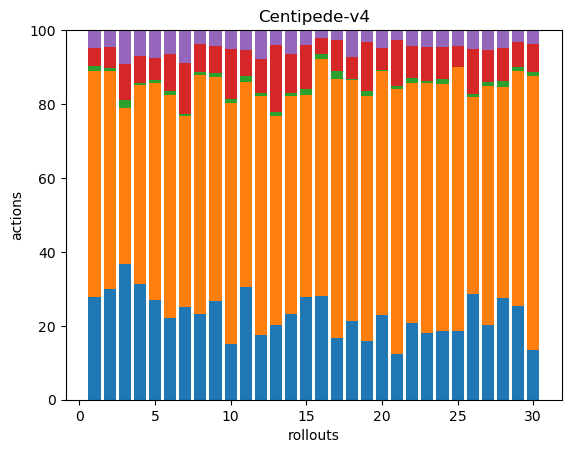

The file beside this chart, header and first rows:
62, 137, 3, 11, 11, 0, 0, 0, 0, 0, 0, 0, 0, 0, 0, 0, 0, 0
97, 192, 3, 18, 15, 0, 0, 0, 0, 0, 0, 0, 0, 0, 0, 0, 0, 0
52, 60, 3, 14, 13, 0, 0, 0, 0, 0, 0, 0, 0, 0, 0, 0, 0, 0
118, 203, 2, 28, 26, 0, 0, 0, 0, 0, 0, 0, 0, 0, 0, 0, 0, 0
40, 87, 1, 9, 11, 0, 0, 0, 0, 0, 0, 0, 0, 0, 0, 0, 0, 0
48, 131, 2, 22, 14, 0, 0, 0, 0, 0, 0, 0, 0, 0, 0, 0, 0, 0
54, 111, 1, 30, 19, 0, 0, 0, 0, 0, 0, 0, 0, 0, 0, 0, 0, 0
51, 142, 2, 17, 8, 0, 0, 0, 0, 0, 0, 0, 0, 0, 0, 0, 0, 0
57, 130, 2, 16, 9, 0, 0, 0, 0, 0, 0, 0, 0, 0, 0, 0, 0, 0
42, 183, 3, 38, 14, 0, 0, 0, 0, 0, 0, 0, 0, 0, 0, 0, 0, 0
74, 135, 4, 17, 13, 0, 0, 0, 0, 0, 0, 0, 0, 0, 0, 0, 0, 0
47, 175, 2, 25, 21, 0, 0, 0, 0, 0, 0, 0, 0, 0, 0, 0, 0, 0
70, 194, 4, 62, 14, 0, 0, 0, 0, 0, 0, 0, 0, 0, 0, 0, 0, 0
55, 140, 2, 25, 15, 0, 0, 0, 0, 0, 0, 0, 0, 0, 0, 0, 0, 0
54, 107, 3, 23, 8, 0, 0, 0, 0, 0, 0, 0, 0, 0, 0, 0, 0, 0
64, 146, 3, 10, 5, 0, 0, 0, 0, 0, 0, 0, 0, 0, 0, 0, 0, 0
42, 177, 5, 21, 7, 0, 0, 0, 0, 0, 0, 0, 0, 0, 0, 0, 0, 0
55, 168, 1, 15, 19, 0, 0, 0, 0, 0, 0, 0, 0, 0, 0, 0, 0, 0
56, 234, 5, 47, 11, 0, 0, 0, 0, 0, 0, 0, 0, 0, 0, 0, 0, 0
74, 213, 1, 19, 16, 0, 0, 0, 0, 0, 0, 0, 0, 0, 0, 0, 0, 0
51, 298, 3, 52, 11, 0, 0, 0, 0, 0, 0, 0, 0, 0, 0, 0, 0, 0
83, 261, 6, 35, 17, 0, 0, 0, 0, 0, 0, 0, 0, 0, 0, 0, 0, 0
62, 232, 2, 31, 16, 0, 0, 0, 0, 0, 0, 0, 0, 0, 0, 0, 0, 0
54, 193, 4, 25, 13, 0, 0, 0, 0, 0, 0, 0, 0, 0, 0, 0, 0, 0
52, 201, 0, 16, 12, 0, 0, 0, 0, 0, 0, 0, 0, 0, 0, 0, 0, 0
105, 196, 3, 44, 19, 0, 0, 0, 0, 0, 0, 0, 0, 0, 0, 0, 0, 0
49, 158, 3, 21, 13, 0, 0, 0, 0, 0, 0, 0, 0, 0, 0, 0, 0, 0
64, 133, 4, 21, 11, 0, 0, 0, 0, 0, 0, 0, 0, 0, 0, 0, 0, 0
79, 199, 4, 21, 10, 0, 0, 0, 0, 0, 0, 0, 0, 0, 0, 0, 0, 0
42, 233, 3, 24, 12, 0, 0, 0, 0, 0, 0, 0, 0, 0, 0, 0, 0, 0
